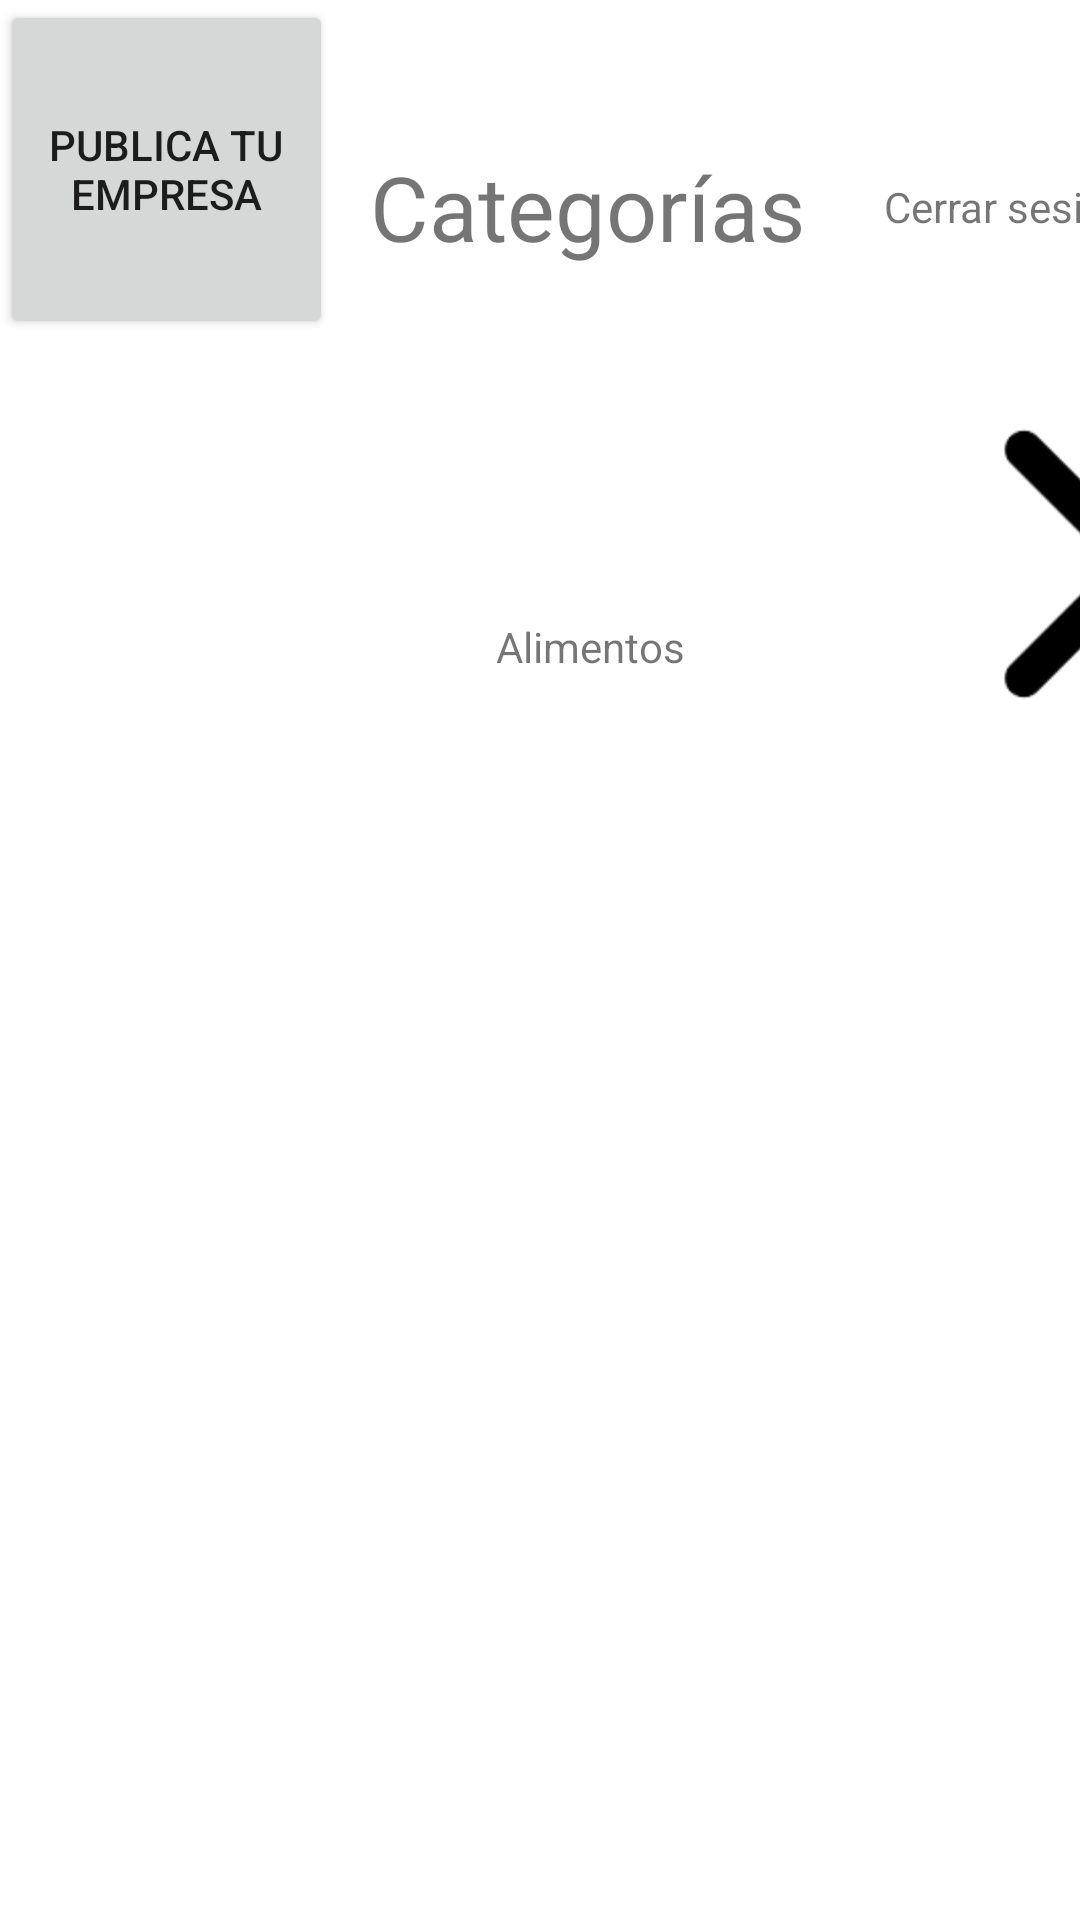

The Android layout XML behind this screen, and the referenced resources:
<!-- AndroidManifest.xml: application theme Theme.ContactApp3 -->
<!-- res/layout/activity_categorias_emp.xml -->
<?xml version="1.0" encoding="utf-8"?>

<androidx.constraintlayout.widget.ConstraintLayout xmlns:android="http://schemas.android.com/apk/res/android"
    xmlns:app="http://schemas.android.com/apk/res-auto"
    xmlns:tools="http://schemas.android.com/tools"
    android:layout_width="match_parent"
    android:layout_height="match_parent"
    tools:context=".categorias_emp">

    <FrameLayout
        android:layout_width="394dp"
        android:layout_height="155dp"
        app:layout_constraintStart_toStartOf="parent"
        app:layout_constraintTop_toBottomOf="@+id/frameLayout">

        <TextView
            android:id="@+id/txt_cosmeticos"
            android:layout_width="wrap_content"
            android:layout_height="wrap_content"
            android:layout_gravity="center"
            android:text="@string/alimentos" />

        <ImageView
            android:id="@+id/imageView2"
            android:layout_width="107dp"
            android:layout_height="83dp"
            android:background="@drawable/food"
            android:contentDescription="@string/avatar"
            app:srcCompat="@drawable/food" />

        <ImageView
            android:id="@+id/chv"
            android:layout_width="72dp"
            android:layout_height="100dp"
            android:layout_gravity="end"
            android:background="@drawable/chevron"
            android:contentDescription="@string/avatar"
            android:onClick="irACrearAnuncio"
            app:srcCompat="@drawable/chevron" />

    </FrameLayout>

    <FrameLayout
        android:id="@+id/frameLayout"
        android:layout_width="392dp"
        android:layout_height="138dp"
        tools:layout_editor_absoluteX="0dp"
        tools:layout_editor_absoluteY="0dp">

        <ImageView
            android:id="@+id/imageView"
            android:layout_width="58dp"
            android:layout_height="58dp"
            android:layout_gravity="end"
            android:background="@drawable/avataar"
            android:contentDescription="@string/avatar"
            app:srcCompat="@drawable/avataar" />

        <TextView
            android:id="@+id/textView"
            android:layout_width="wrap_content"
            android:layout_height="wrap_content"
            android:layout_gravity="center_vertical|end"
            android:onClick="cerrarSesion"
            android:text="@string/cerrarsesion"
            android:translationX="-15sp" />

        <TextView
            android:id="@+id/txt_alimentos1"
            android:layout_width="wrap_content"
            android:layout_height="wrap_content"
            android:layout_gravity="center"
            android:text="@string/categorias"
            android:textSize="30sp" />

        <Button
            android:id="@+id/button4"
            android:layout_width="111dp"
            android:layout_height="113dp"
            android:onClick="irACrearAnuncio"
            android:text="@string/publicacion" />

    </FrameLayout>
</androidx.constraintlayout.widget.ConstraintLayout>
<!-- resources referenced by this layout -->
<resources>
  <!-- drawable chevron: jpg bitmap (drawable-v24, 7229 bytes) -->
  <!-- drawable food: jpg bitmap (mipmap-anydpi-v26, 11014 bytes) -->
  <string name="alimentos">Alimentos</string>
  <string name="avatar">Avatar</string>
  <string name="categorias">Categorías</string>
  <string name="cerrarsesion">Cerrar sesión</string>
  <string name="publicacion">Publica tu empresa</string>
  <style name="Theme.ContactApp3" parent="Theme.MaterialComponents.DayNight.DarkActionBar">
          
          <item name="colorPrimary">@color/purple_500</item>
          <item name="colorPrimaryVariant">@color/purple_700</item>
          <item name="colorOnPrimary">@color/white</item>
          
          <item name="colorSecondary">@color/teal_200</item>
          <item name="colorSecondaryVariant">@color/teal_700</item>
          <item name="colorOnSecondary">@color/black</item>
          
          <item name="android:statusBarColor" tools:targetApi="l">?attr/colorPrimaryVariant</item>
          
      </style>
  <!-- not gathered from this repository: default colours our renderer supplied (Android Studio template values) -->
  <color name="purple_500">#FF6200EE</color>
  <color name="purple_700">#FF3700B3</color>
  <color name="teal_200">#FF03DAC5</color>
  <color name="teal_700">#FF018786</color>
  <color name="black">#FF000000</color>
  <color name="white">#FFFFFFFF</color>
</resources>
